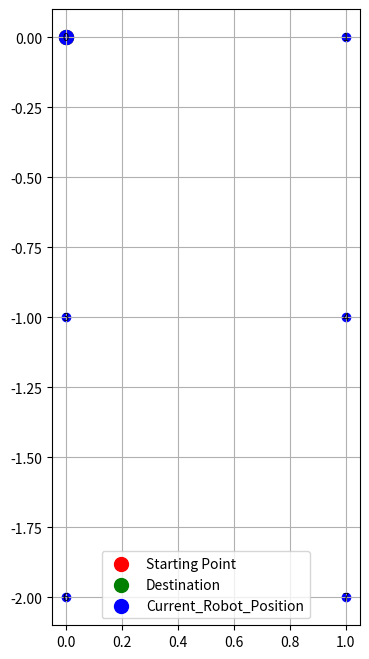

This figure's Python source:
import numpy as np
import heapq  # For priority queue in Dijkstra's algorithm
import matplotlib.pyplot as plt
#doesn't work needs graph input paramsn and the few fixes that come with
def set_graph(n, m=None):
    """
    Create a grid-based graph represented as an adjacency matrix.
    """
    if m is None:
        m = n

    graph = np.full((n * m, n * m), np.inf)

    for i in range(n * m):
        t = 1 
        if i % n != 0:  # Horizontal connection
            graph[i, i - 1] = t
            graph[i - 1, i] = t

        if i >= n:  # Vertical connection
            graph[i, i - n] = t
            graph[i - n, i] = t

    return graph

def dijkstra(graph, start, end):
    """
    Implements Dijkstra's algorithm to find the shortest path and distance
    from the start node to the end node.
    """
    if start == end:
        return 0, [start]

    n = graph.shape[0]
    dist = np.full(n, np.inf)
    dist[start] = 0
    parent = {start: None}

    # Use a priority queue for efficient minimum distance extraction
    pq = [(0, start)]  # (distance, node)
    visited = set()

    while pq:
        current_dist, x = heapq.heappop(pq)

        if x in visited:
            continue
        visited.add(x)

        # Stop if we reach the destination
        if x == end:
            break

        for y in range(n):
            if graph[x, y] != np.inf and y not in visited:
                new_dist = current_dist + graph[x, y]
                if new_dist < dist[y]:
                    dist[y] = new_dist
                    parent[y] = x
                    heapq.heappush(pq, (new_dist, y))

    if dist[end] == np.inf:
        return np.inf, []  # No path found

    # Reconstruct the path
    path = []
    current = end
    while current is not None:
        path.append(current)
        current = parent[current]
    path.reverse()

    return dist[end], path

def update_graph_on_obstacle(graph, i, j):
    """
    Updates the graph to add an obstacle by setting the weight between nodes i and j to infinity.
    """
    graph[i, j] = np.inf
    graph[j, i] = np.inf
    return graph

def path_node_to_turn_translation(node_list,graph_dimensions, initial_direction="forward"):
    #The convention taken is that the robot is always facing towards the north, whatever his original starting and ending nodes could be
    translated_node_list = []
    previous_direction = initial_direction
    #We will use wanted heading and previous direction in order to get 
    heading_direction_conversion_directory= {
              #left                right                forward                  backward
    #east
    "east":{  "left":"backward",   "right":"forward",   "forward":"right",        "backward":"left"     },                   
    #west
    "west":{  "left":"forward",   "right":"backward",    "forward":"left",         "backward":"right"    },  
    #north
    "north":{ "left":"left",       "right":"right",      "forward":"forward",      "backward":"backwards"},  
    #south
    "south":{ "left":"right",      "right":"left",       "forward":"backward",     "backward":"forward"  }
    }
    n,m=graph_dimensions
    print(node_list)
    for i in range(len(node_list)-1):
        current_node = node_list[i]
        next_node = node_list[i+1]
        #print("a", n, m, current_node, next_node)
        if  current_node - next_node == 1:
            heading = "west"
        elif current_node - next_node == -1:
            heading = "east"
        elif current_node - next_node == -n:
            heading = "north"
        elif current_node - next_node == n:
            heading = "south"
        else:
            return ValueError("You serve zero purpose!")
        translated_node_list.append(heading_direction_conversion_directory[heading][previous_direction])
        previous_direction = translated_node_list[-1]
    
    
    return translated_node_list


def plot_grid(n, path=None, new_path=None, obstacle=None):
    """
    Visualizes the grid with optional paths and obstacles.
    """
    plt.figure(figsize=(8, 8))
    for i in range(n):
        for j in range(n):
            node = i * n + j
            plt.scatter(j, -i, c='blue')
            plt.text(j, -i, f'{node}', fontsize=8, ha='center', va='center')

    if path:
        #Starting point
        starting_node = path[0]
        x, y  = starting_node % n, -np.floor(starting_node / n)
        plt.scatter(x, y, c='red', s=100, label='Starting Point')
        #Destination
        ending_node = path[-1]
        x, y  = ending_node % n, -np.floor(ending_node / n)
        plt.scatter(x, y, c='gree', s=100, label='Destination')
        for idx in range(len(path) - 1):
            x1, y1 = path[idx] % n, -np.floor(path[idx] / n)
            x2, y2 = path[idx + 1] % n, -np.floor(path[idx+1] / n)
            plt.plot([x1, x2], [y1, y2], c='orange', linewidth=2, label="Old Path" if idx == 0 else "")
      

    if new_path:
        for idx in range(len(new_path) - 1):
            x1, y1 = new_path[idx] % n, -np.floor(new_path[idx] / n)
            x2, y2 = new_path[idx + 1] % n, -np.floor(new_path[idx+1] / n)
            plt.plot([x1, x2], [y1, y2], c='green', linewidth=2, label="New Path" if idx == 0 else "")

    if obstacle is not None:
        x, y = obstacle % n, -np.floor(obstacle / n)
        plt.scatter(x, y, c='black', s=100, label='Obstacle')

    plt.grid(True)
    plt.gca().set_aspect('equal', adjustable='box')
    plt.legend()
    plt.show()
    
def plot_current_position_on_grid(grid_dimensions, current_node=None, paths=None, obstacles=None):
    #Needs to be fixed
    """
    Visualizes the grid with optional paths and obstacles.
    """
    #Current path
    n = grid_dimensions[1]
    m = grid_dimensions[0] 
    path = paths[-1]
    plt.figure(figsize=(8, 8))
    for i in range(n):
        for j in range(m):
            node = i * n + j
            plt.scatter(j, -i, c='blue')
            plt.text(j, -i, f'{node}', fontsize=8, ha='center', va='center')
   
   #Initial green color hex value
    current_green_color = '#32CD32'

    #Initial red color hex value  
    current_red_color = '#FF0000'
       
    if path:
        #Starting point
        starting_node = path[0]
        x, y  = starting_node % n, -np.floor(starting_node / m)
        plt.scatter(x, y, c='red', s=100, label='Starting Point')
        #Destination
        ending_node = path[-1]
        x, y  = ending_node % n, -np.floor(ending_node / m)
        plt.scatter(x, y, c='green', s=100, label='Destination')
        for idx in range(len(path) - 1):
            x1, y1 = path[idx] % n, -np.floor(path[idx] / m)
            x2, y2 = path[idx + 1] % n, -np.floor(path[idx+1] / m)
            plt.plot([x1, x2], [y1, y2], c='red', linewidth=2, label="Old Path" if idx == 0 else "")
   
    if current_node is not None:
        x, y = current_node % n, -np.floor(current_node / m)
        plt.scatter(x, y, c='blue', s=100, label='Current_Robot_Position')

    old_paths = paths[:len(paths)-1]
    
    for i in range(len(old_paths)):
        lighten_color()
        new_path = old_paths[i]
        obstacle = obstacle[i]
        current_red_color = lighten_color(current_red_color)

        for idx in range(len(new_path) - 1):
            x1, y1 = new_path[idx] % n, -np.floor(new_path[idx] / m)
            x2, y2 = new_path[idx + 1] % n, -np.floor(new_path[idx+1] / m)
            plt.plot([x1, x2], [y1, y2], c= current_red_color, linewidth=2, label="New_Path_{i}" if idx == 0 else "")

        if obstacle is not None:
            x, y = obstacle % n, -np.floor(obstacle / m)
            plt.scatter(x, y, c='black', s=100, label='Obstacle_{i}')

    plt.grid(True)
    plt.gca().set_aspect('equal', adjustable='box')
    plt.legend()
    plt.show()

def lighten_color(hex_color, amount=0.1):
    import matplotlib.colors as mcolors
    # Convert hex to RGB 
    rgb = mcolors.hex2color(hex_color)
    # Lighten the color
    lighter_rgb = [min(1, c + amount) for c in rgb]
    # Convert back to hex 
    lighter_hex = mcolors.to_hex(lighter_rgb)
    return lighter_hex

def setup(graph_dimensions= [3,2], start=0, end=None, initial_direction = "forward" ):
    n,m = graph_dimensions
    if end == None:
        end = n*m-1
    graph = set_graph(n, m) 
    _ ,node_path = dijkstra(graph, start, end)
    turning_path = path_node_to_turn_translation(node_path,[n,m], initial_direction )
    return graph, node_path, turning_path

def obstacle_detect_behavior(n,m,graph,node_path,translated_node_list,last_node_reached_idx,last_node_targeted_idx):
    last_direction = translated_node_list[last_node_reached_idx] # maybe fix indexing
    #We do a 180 turn
    if last_direction == "forward":
        last_direction_inverted = "backward"
    elif  last_direction == "backward":
        last_direction_inverted = "forward"
    elif  last_direction == "left":
        last_direction_inverted = "right" 
    elif  last_direction == "right":
        last_direction_inverted = "left"    

    node_number = last_node_reached_idx
    #i,j = node_number % n, int(np.floor(node_number / m)) 
    updated_graph = update_graph_on_obstacle(graph, last_node_reached_idx, last_node_targeted_idx)
    _ ,updated_node_path = dijkstra(updated_graph, last_node_reached_idx, node_path[-1])
    updated_turning_path = path_node_to_turn_translation(updated_node_path,[n,m], last_direction_inverted)
    return  updated_graph,updated_node_path,updated_turning_path #not sure about these outputs maybe need more, needs a pressure test

if __name__ == "__main__":
    # n = 6  # Grid size (6x6)
    # graph = set_graph(n)


    graph_dimensions = [2, 3]
    m, n = graph_dimensions
    graph, node_path, turning_path = setup(graph_dimensions, 3, 2, "forward" )
        # turning_path is a list of intersection directions
    plot_current_position_on_grid(graph_dimensions, 0, [[0]], [[0]])

    # # Select origin and destination
    # origin, destination = 0, n * n - 1

    # # Calculate initial optimal path
    # dist, path = dijkstra(graph, origin, destination)

    # # Plot grid with the initial path
    # print(f"Initial Path: {path} with Distance: {dist}")
    # plot_grid(n, path=path)

    # # Add an obstacle along the path
    # if len(path) > 2:
    #     obstacle_idx = 2  # Add obstacle on the 3rd vertex in the path
    #     obstacle = path[obstacle_idx]
    #     graph = update_graph_on_obstacle(graph, path[obstacle_idx - 1], path[obstacle_idx])

    #     # Recalculate path
    #     new_dist, new_path = dijkstra(graph, origin, destination)
    #     if new_dist == np.inf:
    #         print("No new path could be found due to the obstacle.")
    #     else:
    #         print(f"New Path: {new_path} with Distance: {new_dist}")

    #     # Plot updated grid
    #     plot_grid(n, path=path, new_path=new_path, obstacle=obstacle)
